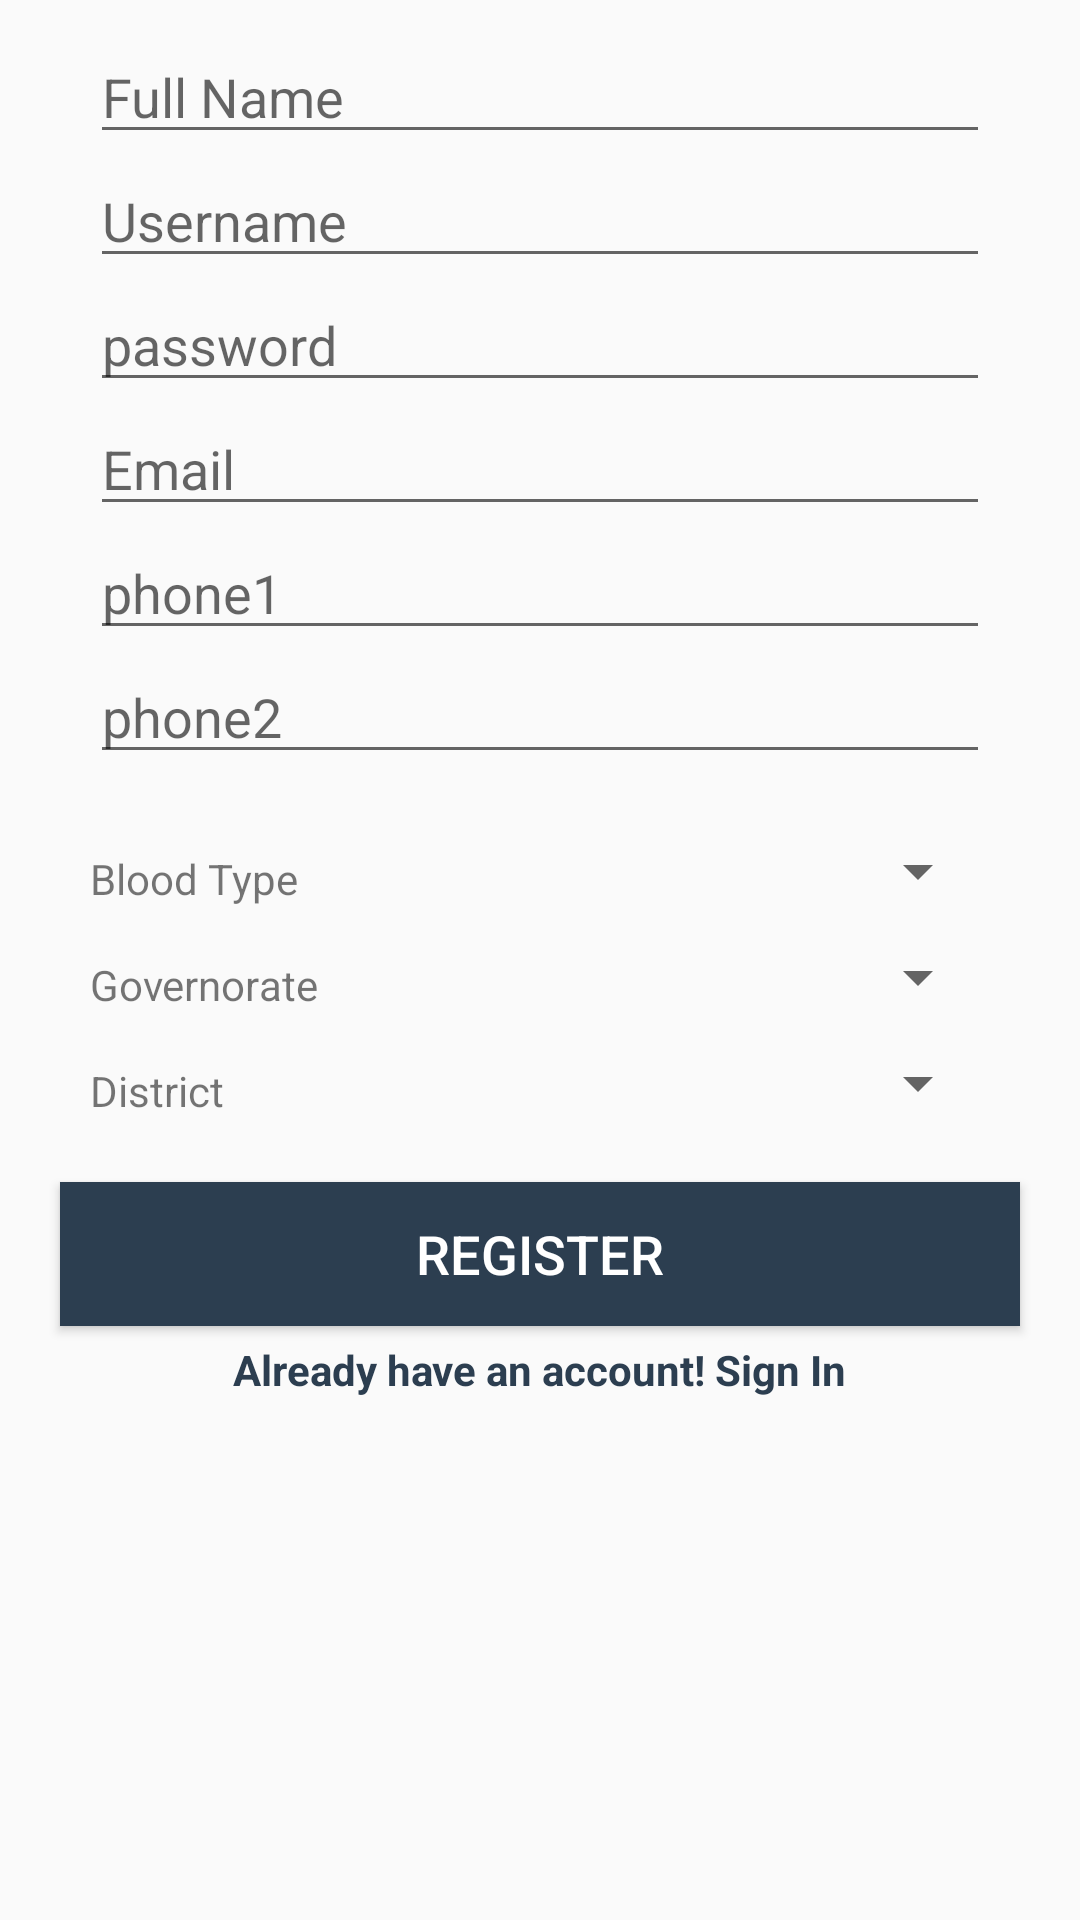

Here is an Android app screen rendered from its layout file. Give the layout XML and the strings, colors and styles it references.
<!-- AndroidManifest.xml: application theme AppTheme -->
<!-- res/layout/activity_register.xml -->
<LinearLayout xmlns:android="http://schemas.android.com/apk/res/android"
    android:layout_width="match_parent"
    android:layout_height="match_parent"
    android:orientation="vertical">



    <ScrollView
        android:layout_width="match_parent"
        android:layout_height="wrap_content">



        <LinearLayout
            android:layout_width="match_parent"
            android:layout_height="548dp"
            android:orientation="vertical">

            
            
            
            
            
            
            
            
            
            
            

            <LinearLayout
                android:id="@+id/edit_text_container"
                android:layout_width="match_parent"
                android:layout_height="wrap_content"
                android:layout_marginLeft="20dp"
                android:layout_marginRight="20dp"
                android:orientation="vertical"
                android:padding="10dp"
                android:weightSum="1">


                <EditText
                    android:id="@+id/fullname_register"
                    android:layout_width="match_parent"
                    android:layout_height="wrap_content"
                    android:hint="Full Name"
                    android:inputType="text"
                    android:singleLine="true" />

                <EditText
                    android:id="@+id/username"
                    android:layout_width="match_parent"
                    android:layout_height="wrap_content"
                    android:hint="Username"
                    android:inputType="text"
                    android:singleLine="true" />


                <EditText
                    android:id="@+id/password_register"
                    android:layout_width="match_parent"
                    android:layout_height="wrap_content"
                    android:hint="password"
                    android:inputType="textPassword"
                    android:singleLine="true" />






                <EditText
                    android:id="@+id/email_register"
                    android:layout_width="match_parent"
                    android:layout_height="wrap_content"
                    android:hint="Email"
                    android:inputType="textEmailAddress"
                    android:singleLine="true" />





                <EditText
                    android:id="@+id/phone1"
                    android:layout_width="match_parent"
                    android:layout_height="wrap_content"
                    android:hint="phone1"
                    android:inputType="text"
                    android:singleLine="true" />

                <EditText
                    android:id="@+id/phone2"
                    android:layout_width="match_parent"
                    android:layout_height="wrap_content"
                    android:hint="phone2"
                    android:inputType="text"
                    android:singleLine="true" />

            </LinearLayout>


            <LinearLayout
                android:id="@+id/edit_text_container2"
                android:layout_width="match_parent"
                android:layout_height="wrap_content"
                android:layout_marginLeft="20dp"
                android:layout_marginRight="20dp"
                android:orientation="vertical"
                android:padding="10dp"
                android:weightSum="1">

                <Spinner
                    android:layout_width="100dp"
                    android:layout_height="25dp"
                    android:id="@+id/spinner"
                    android:layout_gravity="right" />

                <TextView
                    android:id="@+id/bloodtxt"
                    android:layout_width="80dp"
                    android:layout_height="30dp"
                    android:layout_alignRight="@+id/spinner"
                    android:text="Blood Type"
                    android:layout_marginTop="-20dp"
                    />

                <Spinner
                    android:layout_width="100dp"
                    android:layout_height="25dp"
                    android:id="@+id/spinner2"
                    android:layout_gravity="right" />


                <TextView
                    android:id="@+id/govtxt"
                    android:layout_width="80dp"
                    android:layout_height="30dp"
                    android:layout_alignRight="@+id/spinner2"
                    android:text="Governorate"
                    android:layout_marginTop="-20dp"
                    />


                <Spinner
                    android:layout_width="100dp"
                    android:layout_height="25dp"
                    android:id="@+id/spinner3"
                    android:layout_gravity="right" />

                <TextView
                    android:id="@+id/disttxt"
                    android:layout_width="80dp"
                    android:layout_height="30dp"
                    android:layout_alignRight="@+id/spinner3"
                    android:text="District"
                    android:layout_marginTop="-20dp"
                    />


            </LinearLayout>


            <Button
                android:id="@+id/register_button"
                android:layout_width="match_parent"
                android:layout_height="wrap_content"
                android:layout_marginLeft="20dp"
                android:layout_marginRight="20dp"
                android:background="#2c3e50"
                android:text="Register"
                android:textColor="#ffffff"
                android:textSize="18sp" />

            <TextView
                android:id="@+id/tv_signin"
                android:layout_width="wrap_content"
                android:layout_height="wrap_content"
                android:layout_gravity="center"
                android:layout_marginLeft="20dp"
                android:layout_marginRight="20dp"
                android:layout_marginTop="5dp"
                android:text="Already have an account! Sign In"
                android:textColor="#2c3e50"
                android:textStyle="bold" />

        </LinearLayout>
    </ScrollView>
</LinearLayout>
<!-- resources referenced by this layout -->
<resources>
  <style name="AppTheme" parent="Theme.AppCompat.Light.DarkActionBar">
          
          <item name="colorPrimary">@color/colorPrimary</item>
          <item name="colorPrimaryDark">@color/colorPrimaryDark</item>
          <item name="colorAccent">@color/colorAccent</item>
      </style>
  <!-- not gathered from this repository: default colours our renderer supplied (Android Studio template values) -->
  <color name="colorPrimary">#FF6200EE</color>
  <color name="colorPrimaryDark">#FF3700B3</color>
  <color name="colorAccent">#FF03DAC5</color>
</resources>
